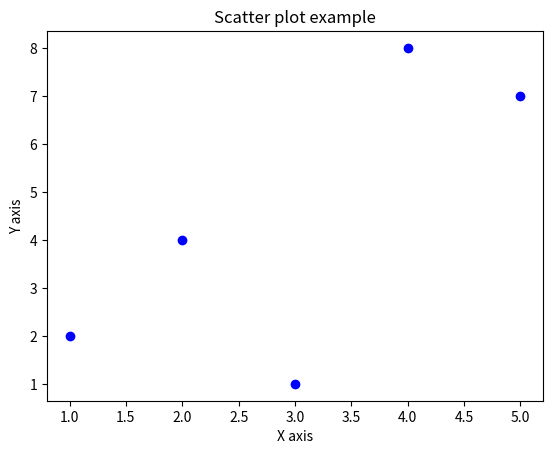

Python code for this plot:
# Create a scatter plot

import matplotlib.pyplot as plt;
import numpy as np;

x = np.array([1,2,3,4,5])
y = np.array([2,4,1,8,7])

plt.scatter(x, y, color = "blue")
plt.title("Scatter plot example")
plt.xlabel("X axis")
plt.ylabel("Y axis")

plt.show()
